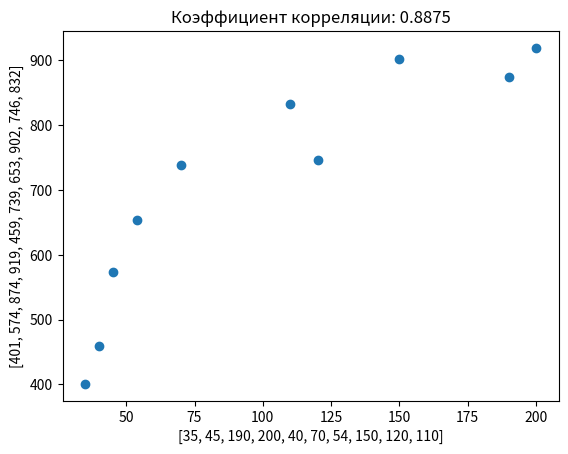

The matplotlib source for this figure:
# Условие 1.
# Даны значения величины заработной платы заемщиков банка (zp) и значения их поведенческого кредитного скоринга (ks):
# zp = [35, 45, 190, 200, 40, 70, 54, 150, 120, 110],
# ks = [401, 574, 874, 919, 459, 739, 653, 902, 746, 832].
# Найдите ковариацию этих двух величин с помощью элементарных действий, а затем с помощью функции cov из numpy
# Полученные значения должны быть равны.
# Найдите коэффициент корреляции Пирсона с помощью ковариации и среднеквадратичных отклонений двух признаков,
# а затем с использованием функций из библиотек numpy и pandas.

from numpy import cov, corrcoef
from math import sqrt
import matplotlib.pyplot as plt

zp = [35, 45, 190, 200, 40, 70, 54, 150, 120, 110]
ks = [401, 574, 874, 919, 459, 739, 653, 902, 746, 832]


def average(list):
    sum = 0
    for i in list:
        sum = sum + i
    avr = sum / len(list)
    return avr


def multi_list(list1, list2):
    list3 = []
    for i in range(len(list1)):
        list3.append(list1[i] * list2[i])
    return list3


cov_r = average(multi_list(zp, ks)) - average(zp) * average(ks)
print(f"Расчетное значение ковариации: {round(cov_r, 2)}")
print(f"Проверка: {cov(zp, ks, ddof=0)}")


def sum_of_squared_deviations(list):        # Рассчитаем сумму квадратов отклонений значений относительно среднего
    sum = 0
    for i in list:
        sum = sum + (i - average(list)) ** 2
    return sum


sdo_zp = sqrt(sum_of_squared_deviations(zp) / len(zp))
sdo_ks = sqrt(sum_of_squared_deviations(ks) / len(ks))

r = cov_r / (sdo_zp * sdo_ks)
print(f"Расчетное значение коэффициента корреляции: {round(r, 4)}")
print(f"Проверка: {corrcoef(zp, ks)}")

plt.scatter(zp, ks)
plt.title(f"Коэффициент корреляции: {round(r, 4)}")
plt.xlabel(zp)
plt.ylabel(ks)
plt.show()
